Run: headless pygame with SDL's dummy video driver; simulated clock (each Clock.tick advances the game by its frame time, no real sleeping); random seed 0; keys injected as events and as key.get_pressed() state; no mouse input.
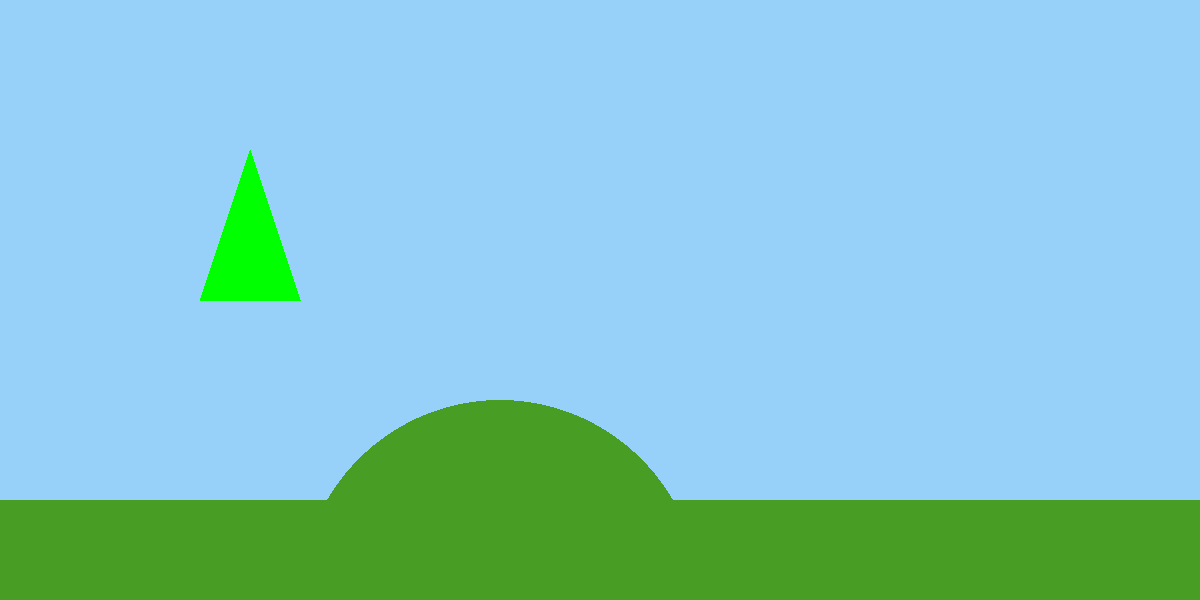
Frame 1 of 4 · flips 1–60 · no input
Frame 2 of 4 · flips 61–180 · tapped SPACE, RETURN · held RIGHT (→), D · screen unchanged from frame 1, image omitted
Frame 3 of 4 · flips 181–300 · held DOWN (↓), S · screen unchanged from frame 2, image omitted
Frame 4 of 4 · flips 301–420 · held LEFT (←), A, UP (↑), W · screen unchanged from frame 3, image omitted

The pygame program that drew these frames:

from pygame import *
from pygame.locals import QUIT
import sys 


# Estrutura inicial do pygame, montagem da tela inicial

init()

window = display.set_mode((1200,600))
running = True

window.fill((151, 209, 250))

# No pygame o x cresce para a direita e y para baixo, tudo é a partir do canto superior
# esquerdo

def desenha_chao():
    chao = Rect((0,500,window.get_width(),100))
    draw.rect(window,(72, 157, 37),chao)

def desenha_arvore():
    draw.circle(window,(72, 157, 37),(500,600), 200)

def desenha_triangulo():
    draw.polygon(window,(0,255,0), [(200,300), (250,150), (300,300)])


while running:
    for ev in event.get():
        if ev.type == QUIT:
            quit()
            sys.exit()

    # Desenha-se a partir daqui

    # Desenha chao
   
    desenha_chao()
    desenha_arvore()
    desenha_triangulo()
    display.update()








# Desenho da casa

def desenha_casa(lado):
    draw.rect(window,)
